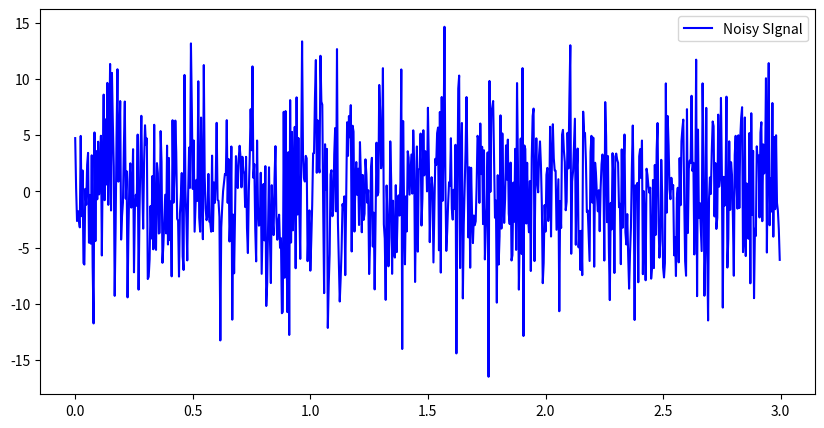

This figure's Python source:
import numpy as np
import matplotlib.pyplot as plt

# Create a signal...
srate = 256 # Hz sampling rate
t = np.arange(0,3,1/srate)
# Printing all numbers from 1 to 2 in steps of 0.1
# print(np.arange(1, 2, 0.1))
# Output: 
# [1.  1.1 1.2 1.3 1.4 1.5 1.6 1.7 1.8 1.9]
# If you try it with the range() function, you get a TypeError.
pnts = len(t) #The len() function returns the number of items in an object.

x = np.sin(2*np.pi*2*t) # creating a sinusoidal signal

# The numpy.random.randn() function creates an array of 
# specified shape and fills it with random values 
noise = 5*np.random.randn(pnts) #creating noise
NoisySignal = x+noise #creating noisy signal

plt.figure(figsize=(10,5))
# The figure() function in pyplot module of matplotlib library is used to create a new figure.
# figsize(float, float): These parameter are the width, height in inches.

# The plot() function in pyplot module of matplotlib library is used to make a 2D hexagonal binning plot of points x, y.
plt.plot(t, NoisySignal, 'b', label='Noisy SIgnal')

plt.legend(fontsize=10)
plt.show()
